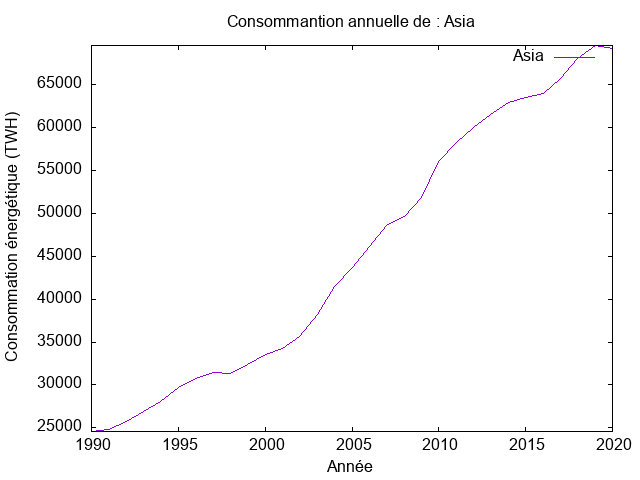

Values plotted in this chart, from the file beside it:
Year, Asia
1990, 24574
1991, 24784
1992, 25691
1993, 26877
1994, 28098
1995, 29761
1996, 30773
1997, 31436
1998, 31331
1999, 32413
2000, 33564
2001, 34227
2002, 35681
2003, 38181
2004, 41438
2005, 43694
2006, 46125
2007, 48555
2008, 49637
2009, 51858
2010, 56010
2011, 58324
2012, 60022
2013, 61499
2014, 62895
2015, 63477
2016, 63942
2017, 65721
2018, 68036
2019, 69582
2020, 69257
